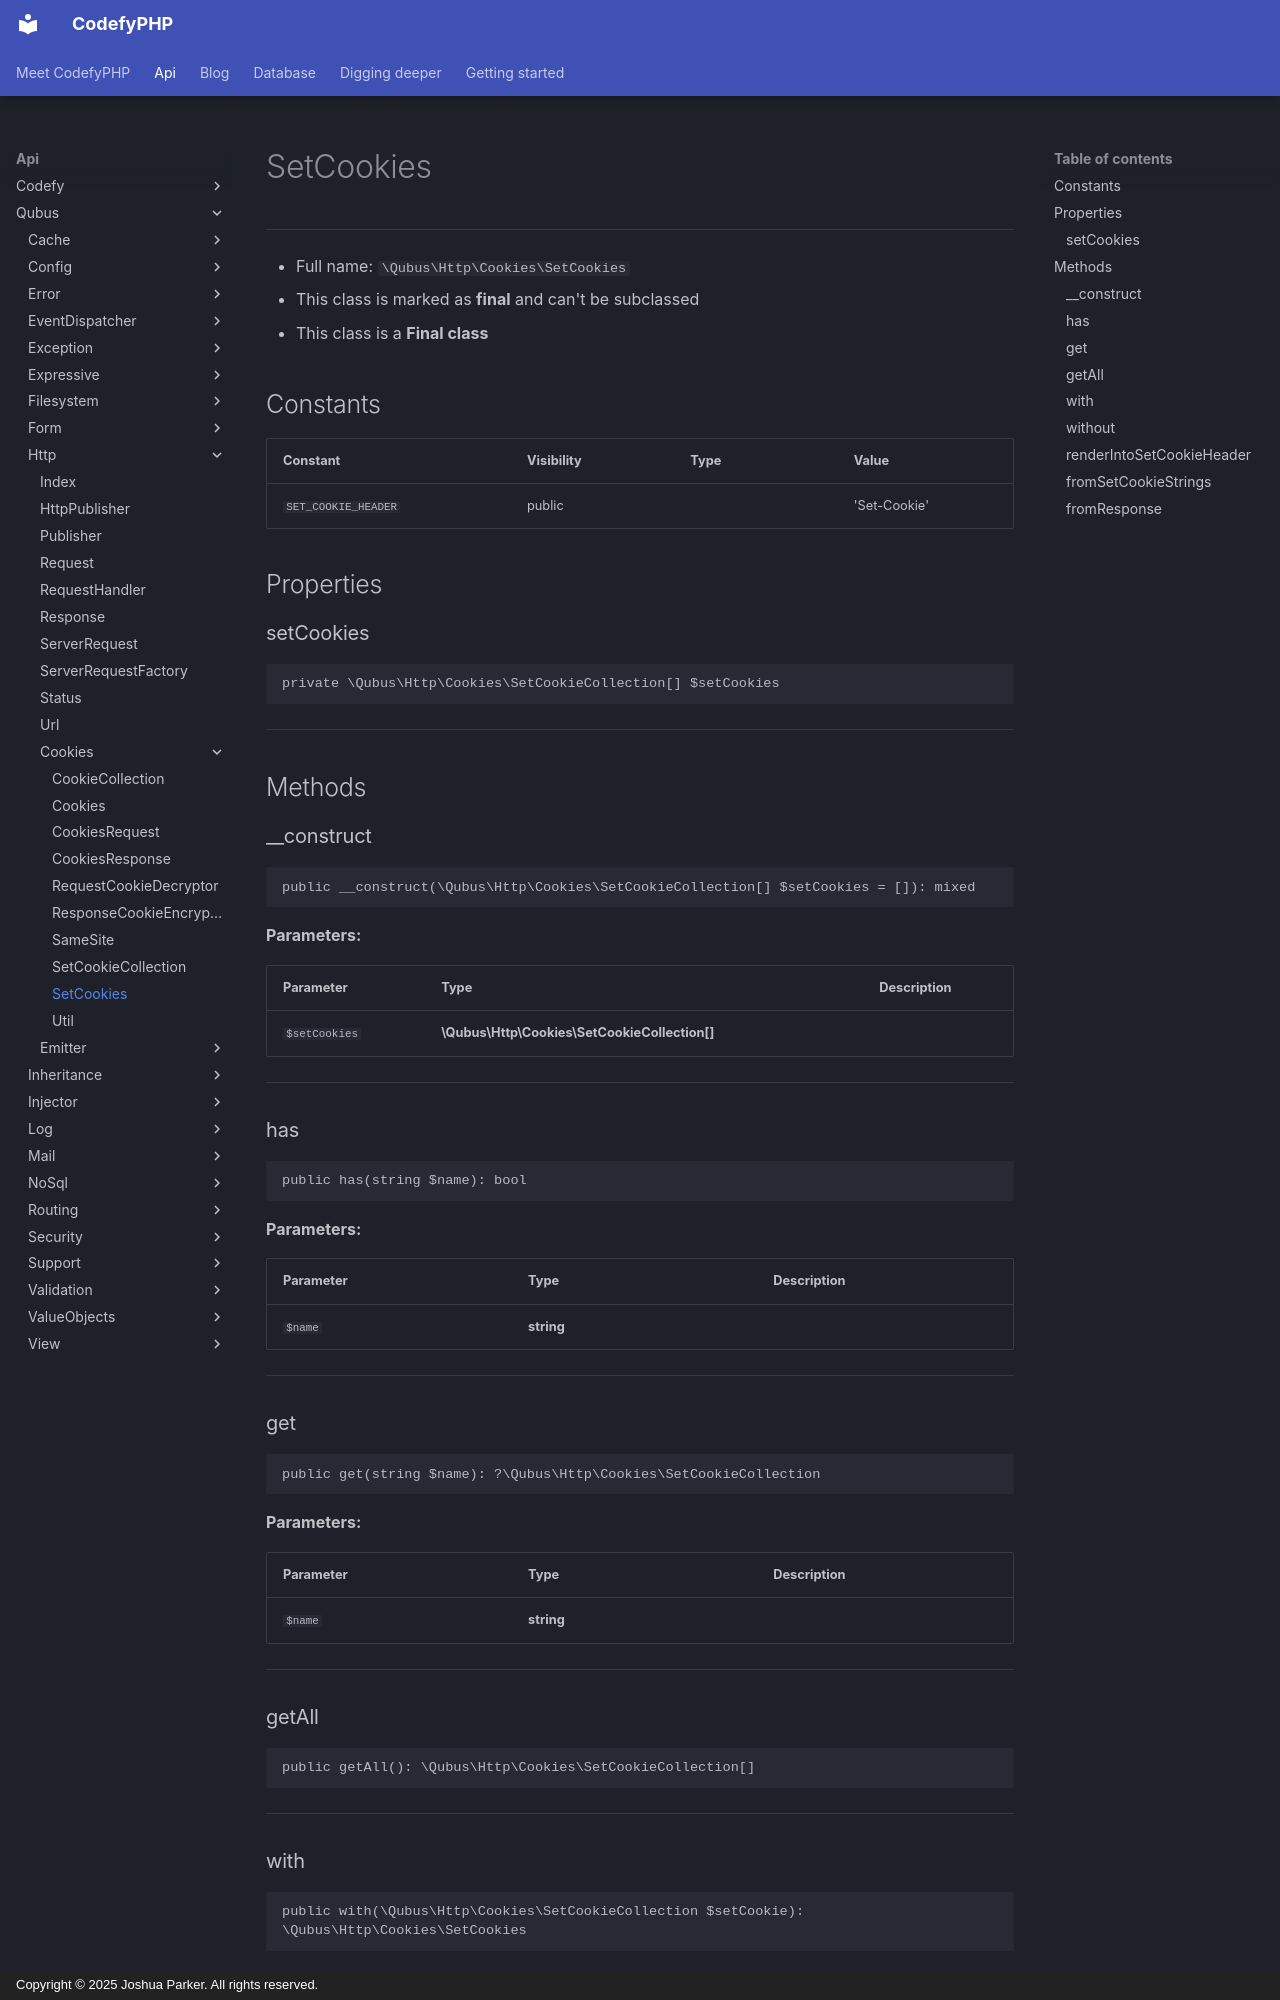

repository: codefyphp/docs · page: api/Qubus/Http/Cookies/SetCookies/index.html · generator: mkdocs · copyright: Copyright © 2025 Joshua Parker. All rights reserved.

# SetCookies

***

* Full name: `\Qubus\Http\Cookies\SetCookies`
* This class is marked as **final** and can't be subclassed
* This class is a **Final class**

## Constants

| Constant            | Visibility | Type | Value        |
|---------------------|------------|------|--------------|
| `SET_COOKIE_HEADER` | public     |      | 'Set-Cookie' |

## Properties

### setCookies

```php
private \Qubus\Http\Cookies\SetCookieCollection[] $setCookies
```

***

## Methods

### __construct

```php
public __construct(\Qubus\Http\Cookies\SetCookieCollection[] $setCookies = []): mixed
```

**Parameters:**

| Parameter     | Type                                          | Description |
|---------------|-----------------------------------------------|-------------|
| `$setCookies` | **\Qubus\Http\Cookies\SetCookieCollection[]** |             |

***

### has

```php
public has(string $name): bool
```

**Parameters:**

| Parameter | Type       | Description |
|-----------|------------|-------------|
| `$name`   | **string** |             |

***

### get

```php
public get(string $name): ?\Qubus\Http\Cookies\SetCookieCollection
```

**Parameters:**

| Parameter | Type       | Description |
|-----------|------------|-------------|
| `$name`   | **string** |             |

***

### getAll

```php
public getAll(): \Qubus\Http\Cookies\SetCookieCollection[]
```

***

### with

```php
public with(\Qubus\Http\Cookies\SetCookieCollection $setCookie): \Qubus\Http\Cookies\SetCookies
```

**Parameters:**

| Parameter    | Type                                        | Description |
|--------------|---------------------------------------------|-------------|
| `$setCookie` | **\Qubus\Http\Cookies\SetCookieCollection** |             |

***
